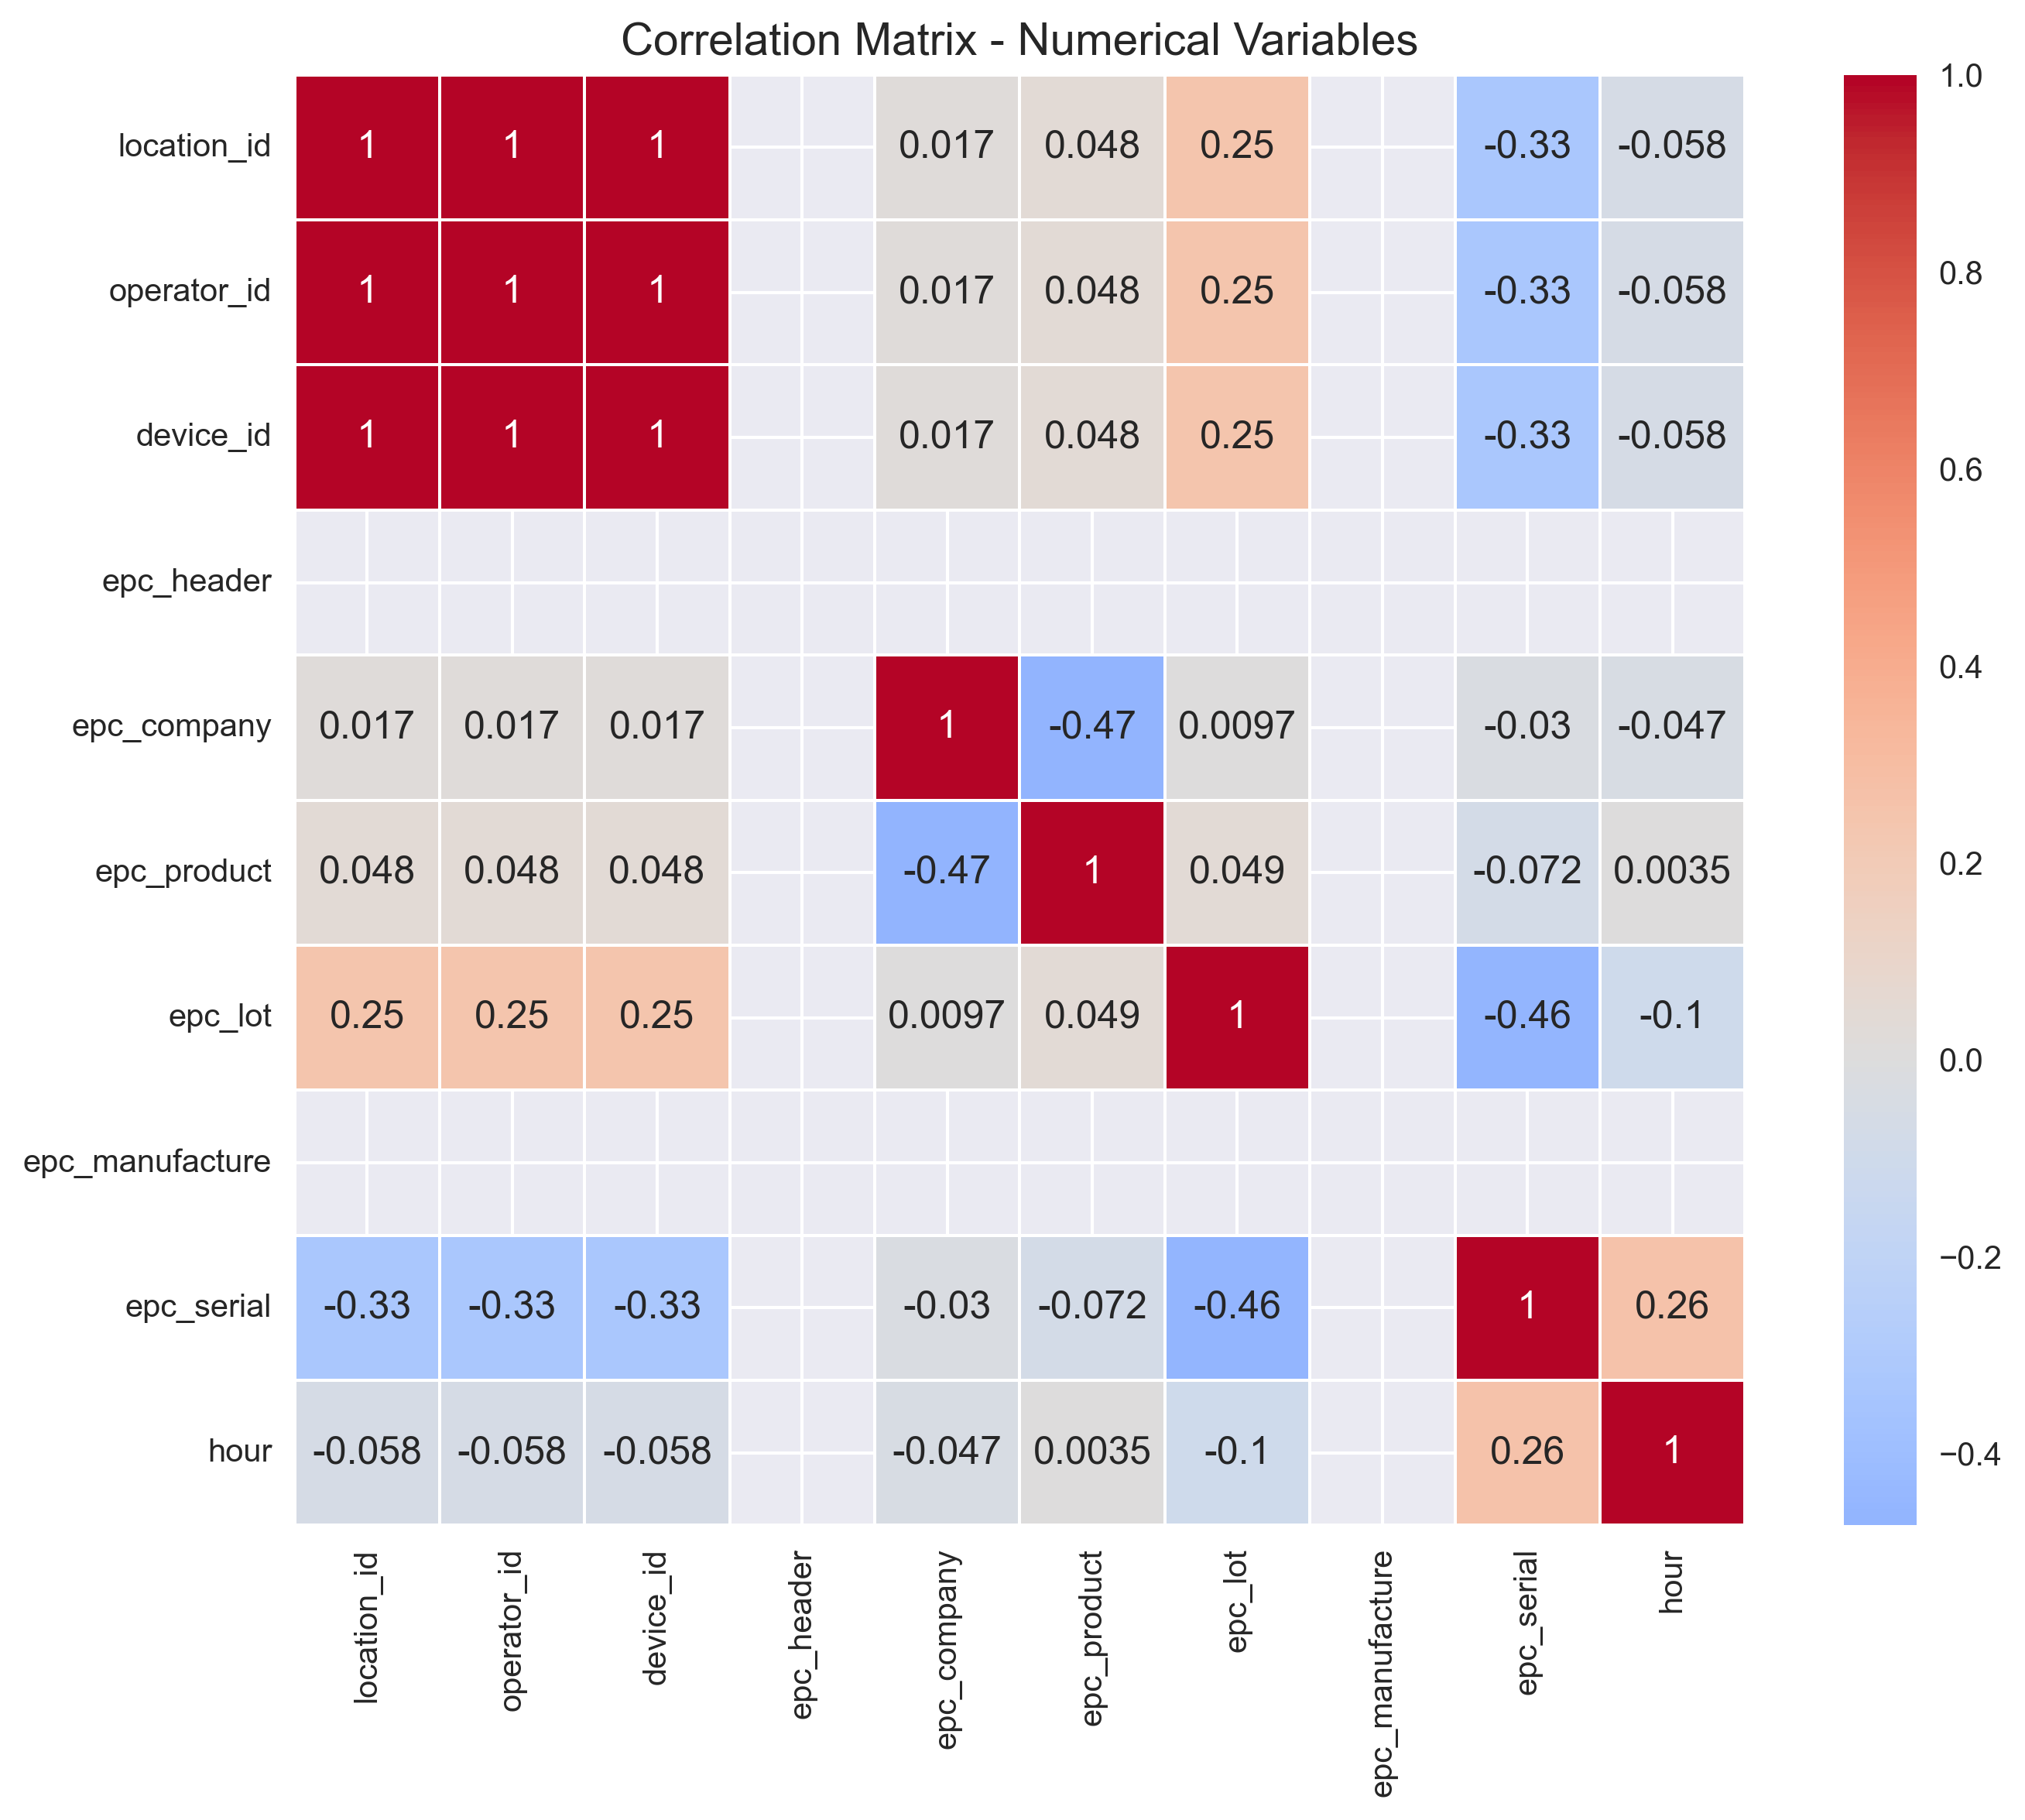

Data behind this chart, as committed beside it:
, location_id, operator_id, device_id, epc_header, epc_company, epc_product, epc_lot, epc_manufacture, epc_serial, hour
location_id, 1.0, 1.0, 1.0, , 0.01744, 0.04802, 0.2499, , -0.3294, -0.05835
operator_id, 1.0, 1.0, 1.0, , 0.01744, 0.04802, 0.2499, , -0.3294, -0.05835
device_id, 1.0, 1.0, 1.0, , 0.01744, 0.04802, 0.2499, , -0.3294, -0.05835
epc_header, , , , , , , , , , 
epc_company, 0.01744, 0.01744, 0.01744, , 1.0, -0.473, 0.009716, , -0.02981, -0.04693
epc_product, 0.04802, 0.04802, 0.04802, , -0.473, 1.0, 0.04875, , -0.0719, 0.003486
epc_lot, 0.2499, 0.2499, 0.2499, , 0.009716, 0.04875, 1.0, , -0.4603, -0.1019
epc_manufacture, , , , , , , , , , 
epc_serial, -0.3294, -0.3294, -0.3294, , -0.02981, -0.0719, -0.4603, , 1.0, 0.2604
hour, -0.05835, -0.05835, -0.05835, , -0.04693, 0.003486, -0.1019, , 0.2604, 1.0
